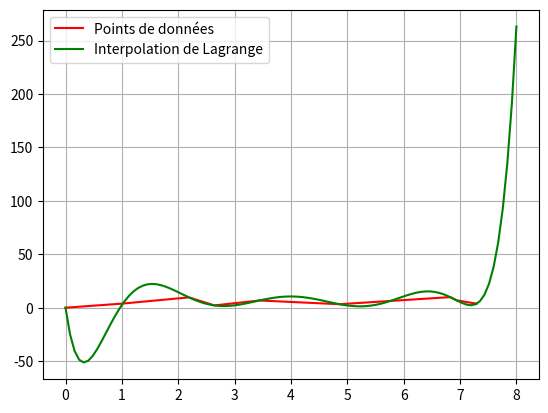

Python code for this plot:
import numpy as np
import matplotlib.pyplot as plt
import random


def lj(x, j, x_liste):
    L=1
    for i in range(len(x_liste)):
        if j != i:
            L = L * (x - x_liste[i]) / (x_liste[j] - x_liste[i])
    return L


def lagrange(x, x_liste, y_liste):
    s = 0.0
    for j in range(len(x_liste)):
        s += y_liste[j] * lj(x, j, x_liste)
    return s


x_interp = np.linspace(0, 8, 100)
y_interp = []


x_liste = [0.0]
y_liste = [0.0]
for i in range(8):
    x_liste.append(random.uniform(x_liste[i], x_liste[i]+2))
    y_liste.append(random.uniform(1.0, 10.0))

"""x_liste = [2, 3, 6,]
y_liste = [4, -10, 36]"""



for i in range(len(x_interp)):
    y_interp.append(lagrange(x_interp[i], x_liste, y_liste))



print('', x_liste, '\n', y_liste)


plt.plot(x_liste, y_liste, color='r', label='Points de données')
plt.plot(x_interp, y_interp, color='g', label='Interpolation de Lagrange')
plt.grid()
plt.legend()
plt.show()
